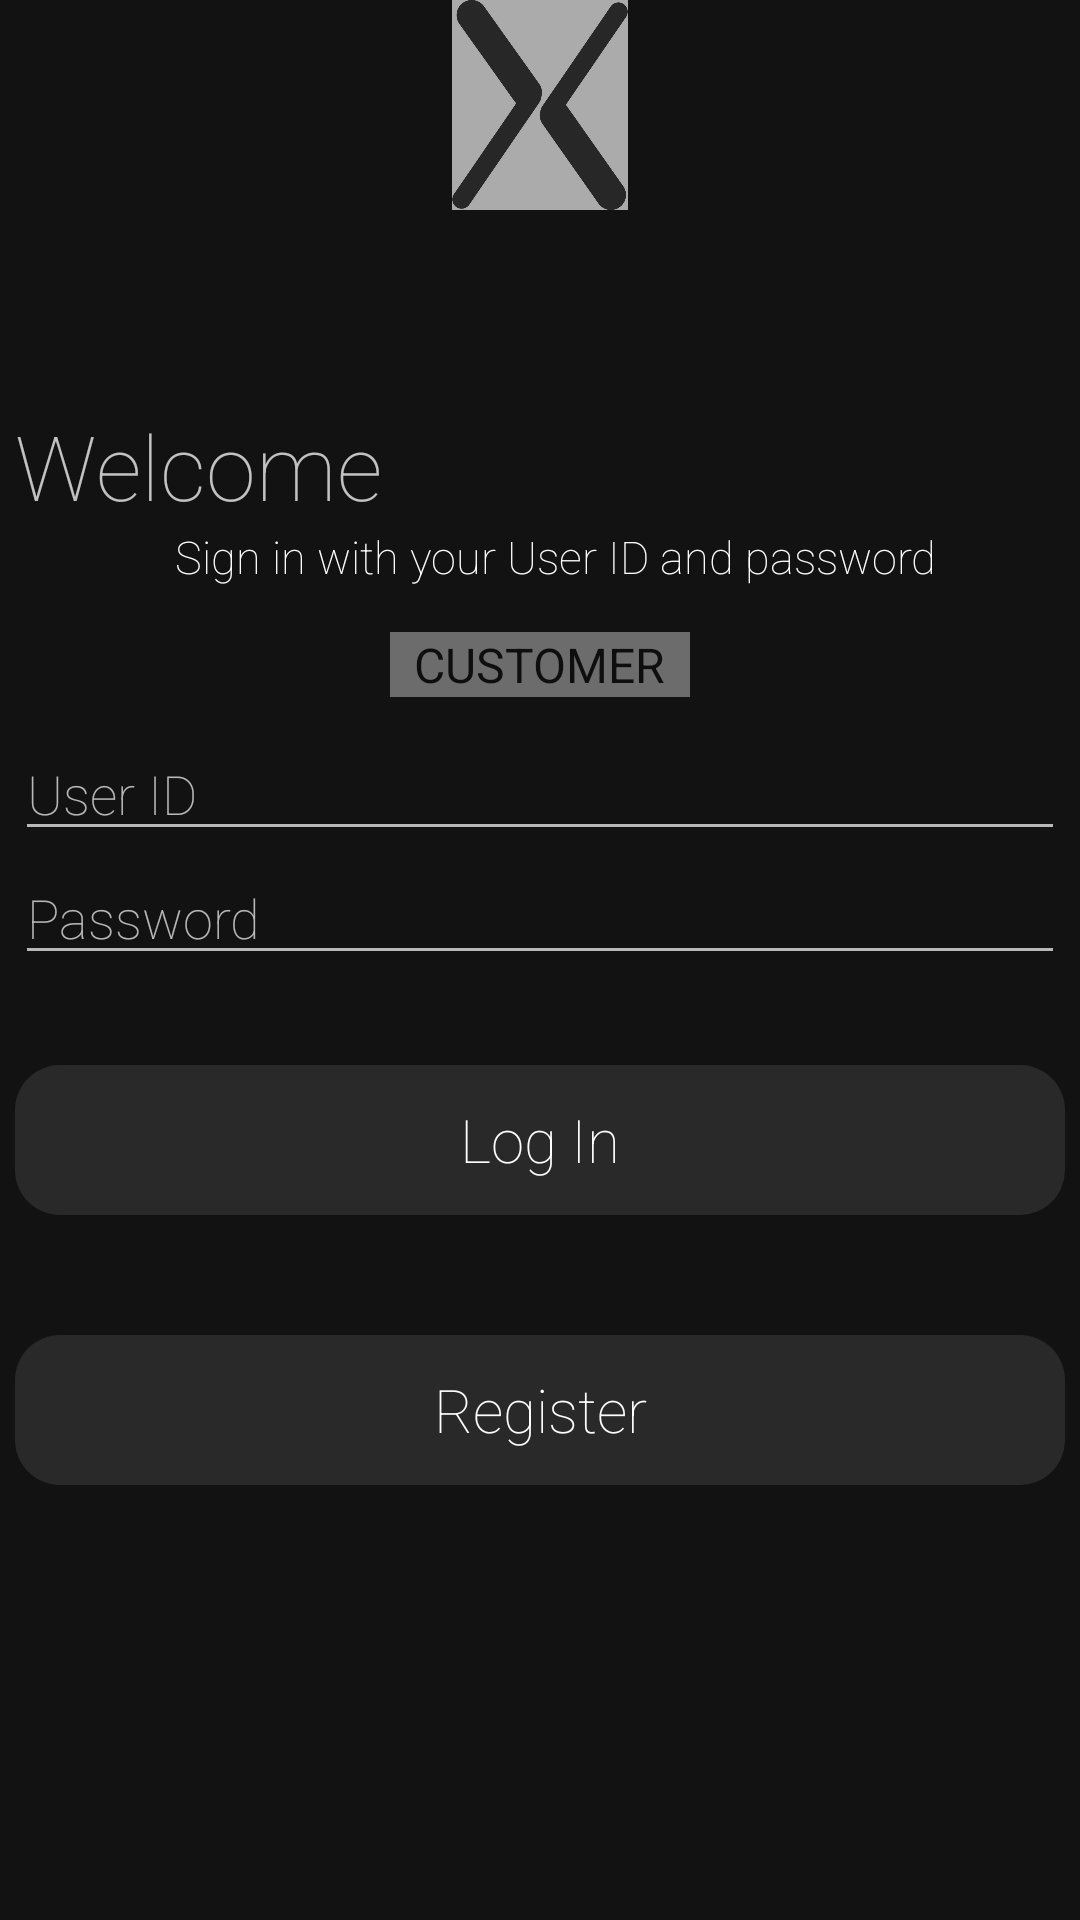

Write the Android layout XML for this screen, with the resource values it uses.
<!-- AndroidManifest.xml: application theme AppTheme -->
<!-- res/layout/activity_login_page.xml -->
<?xml version="1.0" encoding="utf-8"?>
<RelativeLayout xmlns:android="http://schemas.android.com/apk/res/android"
  xmlns:app="http://schemas.android.com/apk/res-auto"
  xmlns:tools="http://schemas.android.com/tools"
  android:layout_width="match_parent"
  android:layout_height="match_parent"
  android:background="@color/mainBackground"
  android:orientation="vertical"
  tools:context=".MainActivity">

  <LinearLayout
    android:id="@+id/lin_all"
    android:layout_width="350dp"
    android:layout_height="wrap_content"
    android:layout_centerHorizontal="true"
    android:layout_centerVertical="true"
    android:orientation="vertical">

    <TextView
      android:id="@+id/tvWelcome"
      android:layout_width="match_parent"
      android:layout_height="wrap_content"
      android:fontFamily="sans-serif-thin"
      android:text="@string/welcome"
      android:textAppearance="@style/TextAppearance.AppCompat.Large"
      android:textColor="@color/titleFont"
      android:textSize="30sp" />

    <TextView
      android:id="@+id/tvLoginPrompt"
      android:layout_width="match_parent"
      android:layout_height="wrap_content"
      android:layout_marginStart="10dp"
      android:layout_marginBottom="15dp"
      android:fontFamily="sans-serif-thin"
      android:text="@string/loginPrompt"
      android:textAlignment="center"
      android:textColor="@color/whiteText"
      android:textSize="15sp" />

    <Spinner
      android:id="@+id/sUserTypeMenu"
      android:layout_width="wrap_content"
      android:layout_height="wrap_content"
      android:layout_gravity="center"
      android:background="@color/spinner"
      android:dropDownWidth="wrap_content"
      android:entries="@array/userTypes" />

    <EditText
      android:id="@+id/etNameLogin"
      android:layout_width="match_parent"
      android:layout_height="wrap_content"
      android:layout_gravity="center"
      android:layout_marginTop="10dp"
      android:backgroundTint="@color/textTint"
      android:drawableStart="@drawable/ic_action_name"
      android:ems="10"
      android:fontFamily="sans-serif-thin"
      android:hint="@string/userID"
      android:inputType="number"
      android:singleLine="true"
      android:textAppearance="@style/TextAppearance.AppCompat.Medium"
      android:textColor="@color/textTint"
      android:textColorHint="@color/textTint" />

    <EditText
      android:id="@+id/etPasswordLogin"
      android:layout_width="match_parent"
      android:layout_height="wrap_content"
      android:layout_gravity="center"
      android:backgroundTint="@color/textTint"
      android:drawableStart="@drawable/ic_action_password"
      android:ems="10"
      android:fontFamily="sans-serif-thin"
      android:hint="@string/password"
      android:inputType="textPassword"
      android:singleLine="true"
      android:textAppearance="@style/TextAppearance.AppCompat.Medium"
      android:textColor="@color/textTint"
      android:textColorHint="@color/textTint" />

    <Button
        android:id="@+id/btnLogin"
        style="@style/ViewButton"
        android:layout_marginTop="30dp"
        android:text="@string/login" />

    <Button
        android:id="@+id/btnRegister"
        style="@style/ViewButton"
        android:layout_marginTop="30dp"
        android:text="@string/register" />

  </LinearLayout>

  <ImageView
    android:id="@+id/icon"
    android:layout_width="134dp"
    android:layout_height="89dp"
    android:layout_above="@+id/lin_all"
    android:layout_centerHorizontal="true"
    android:layout_marginBottom="65dp"
    android:alpha="0.65"
    app:srcCompat="@drawable/x" />

</RelativeLayout>
<!-- resources referenced by this layout -->
<resources>
  <string-array name="userTypes">
          <item>CUSTOMER</item>
          <item>EMPLOYEE</item>
          <item>ADMIN</item>
      </string-array>
  <color name="mainBackground">#ED000000</color>
  <color name="spinner">#66F3F3F3</color>
  <color name="textTint">#B3FFFFFF</color>
  <color name="titleFont">#BEFFFFFF</color>
  <color name="whiteText">#FFFFFF</color>
  <!-- drawable x: jpg bitmap (drawable-xhdpi, 19991 bytes) -->
  <string name="login">Log In</string>
  <string name="loginPrompt">Sign in with your User ID and password</string>
  <string name="password">Password</string>
  <string name="register">Register</string>
  <string name="userID">User ID</string>
  <string name="welcome">Welcome</string>
  <style name="ViewButton">
          <item name="android:layout_width">match_parent</item>
          <item name="android:layout_height">50dp</item>
          <item name="android:layout_marginBottom">10dp</item>
          <item name="android:background">@drawable/round_button</item>
          <item name="android:fontFamily">sans-serif-thin</item>
          <item name="android:textAppearance">@style/TextAppearance.AppCompat.Large</item>
          <item name="android:textColor">@color/whiteText</item>
          <item name="android:textSize">20sp</item>
      </style>
  <style name="AppTheme" parent="Theme.AppCompat.Light.DarkActionBar">
          
          <item name="colorPrimary">@color/colorPrimary</item>
          <item name="colorPrimaryDark">@color/colorPrimaryDark</item>
          <item name="colorAccent">@color/colorAccent</item>
      </style>
  <!-- drawable round_button (drawable) -->
  <?xml version="1.0" encoding="utf-8"?>
  <shape xmlns:android="http://schemas.android.com/apk/res/android"
      android:shape="rectangle"
      android:padding="5dp">
      <solid android:color="@color/button"/>
      <corners android:radius="15dp"/>
  </shape>
  <color name="colorPrimary">#008577</color>
  <color name="colorPrimaryDark">#00574B</color>
  <color name="colorAccent">#D81B60</color>
  <color name="button">#19FFFFFF</color>
</resources>
